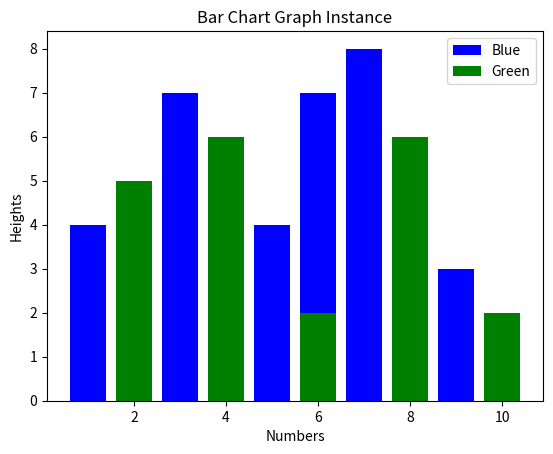

Reproduce this figure in Python.
import matplotlib.pyplot as plt 

x1 = [1, 3, 4, 5, 6, 7, 9]
y1 = [4, 7, 2, 4, 7, 8, 3]

x2 = [2, 4, 6, 8, 10]
y2 = [5, 6, 2, 6, 2]

plt.bar(x1, y1, label="Blue", color="b")
plt.bar(x2, y2, label="Green", color="g")
plt.plot()

plt.xlabel("Numbers")
plt.ylabel("Heights")
plt.title("Bar Chart Graph Instance")
plt.legend()
plt.show()
